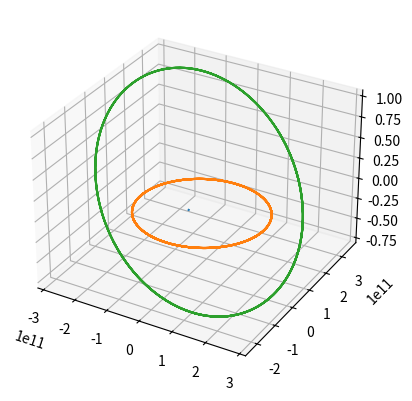

This figure's Python source:
# -*- coding: utf-8 -*-
"""
Created on Mon Apr 24 21:35:06 2023

[redacted]
"""
import numpy as np
import matplotlib.pyplot as plt

G = 6.6743e-11
dt = 12*60*60


class planetObj:
    def __init__(self,mass,xpos,ypos,zpos,xvel,yvel,zvel):
        self.xtraj = []
        self.ytraj = []
        self.ztraj = []
        self.mass = mass
        self.xpos = xpos
        self.ypos = ypos
        self.zpos = zpos
        self.xvel = xvel
        self.yvel = yvel
        self.zvel = zvel
        self.xforce = 0
        self.yforce = 0   
        self.zforce = 0          
            
planets = []

planets.append(planetObj(1.98854E+30 ,1.81899E+08	,9.83630E+08	,-1.58778E+07	,0	, 0	,	0  ))
planets.append(planetObj(5.97219E+24	 ,-1.43778E+11		,-4.00067E+10		,-1.38875E+07		,7.65151E+03		,-2.87514E+04		,2.08354E+00		  ))
planets.append(planetObj(6.41850E+23		 ,-1.14746E+11		,-1.96294E+11		,-1.32908E+09		,2.18369E+04		,-1.01132E+04		,-7.47957E+02		  ))


def return_acceleration(planet,xpos,ypos,zpos): 
    xforce = 0
    yforce = 0
    zforce = 0
    for i in range(len(planets)):
        
        if planet != planets[i]:
            
            otherPlanet = planets[i]
            thisPlanet = planet

            dx = xpos - otherPlanet.xpos
            dy = ypos - otherPlanet.ypos
            dz = zpos - otherPlanet.zpos
            dist = np.sqrt(dx**2 + dy**2 + dz**2)

            f = G * otherPlanet.mass * thisPlanet.mass / dist**2
            fx = f * dx / dist
            fy = f * dy / dist
            fz = f * dz / dist
        
            xforce += -fx
            yforce += -fy
            zforce += -fz

    return np.array([xforce/thisPlanet.mass,yforce/thisPlanet.mass,zforce/thisPlanet.mass])


    
def update_RK4():

    for i in range(len(planets)):
                        
        thisPlanet = planets[i]
        
        vel = np.array([thisPlanet.xvel , thisPlanet.yvel, thisPlanet.zvel])
        initialPos = np.array([thisPlanet.xpos,thisPlanet.ypos, thisPlanet.zpos])
        
        dv1 = dt * np.array([thisPlanet.xforce / thisPlanet.mass , thisPlanet.yforce / thisPlanet.mass, thisPlanet.zforce / thisPlanet.mass])
        dr1 = dt * vel
        
        dr2 = dt * (vel + np.array([thisPlanet.xforce / thisPlanet.mass , thisPlanet.yforce / thisPlanet.mass, thisPlanet.zforce / thisPlanet.mass]) * dt/2)
        r = initialPos + (dr1/2)
        dv2 = dt * return_acceleration(thisPlanet , r[0] , r[1], r[2])
        
        dr3 = dt * (vel + dv2/2)
        r = initialPos + (dr2/2)
        dv3 = dt * return_acceleration(thisPlanet , r[0] , r[1], r[2])
        
        dr4 = dt * (vel + dv3)
        r = initialPos + (dr3)
        dv4 = dt * return_acceleration(thisPlanet , r[0] , r[1], r[2])
        
        finalv = vel + (1/6) * (dv1 + 2*dv2 + 2*dv3 + dv4)
        finalpos = initialPos + (1/6) * (dr1 + 2*dr2 + 2*dr3 + dr4)
        
        thisPlanet.xvel = finalv[0]
        thisPlanet.yvel = finalv[1]
        thisPlanet.zvel = finalv[2]
        
        thisPlanet.xpos = finalpos[0]
        thisPlanet.ypos = finalpos[1]
        thisPlanet.zpos = finalpos[2]
        
        thisPlanet.xtraj.append(finalpos[0])
        thisPlanet.ytraj.append(finalpos[1])
        thisPlanet.ztraj.append(finalpos[2])
    
tmax = 365*10*24*60*60
t = 0
while t < tmax:
    update_RK4()
    t = t + dt


fig = plt.figure()
ax = plt.axes(projection='3d')

for planet in planets:
    ax.plot3D(planet.xtraj,planet.ytraj,planet.ztraj)
    

    








